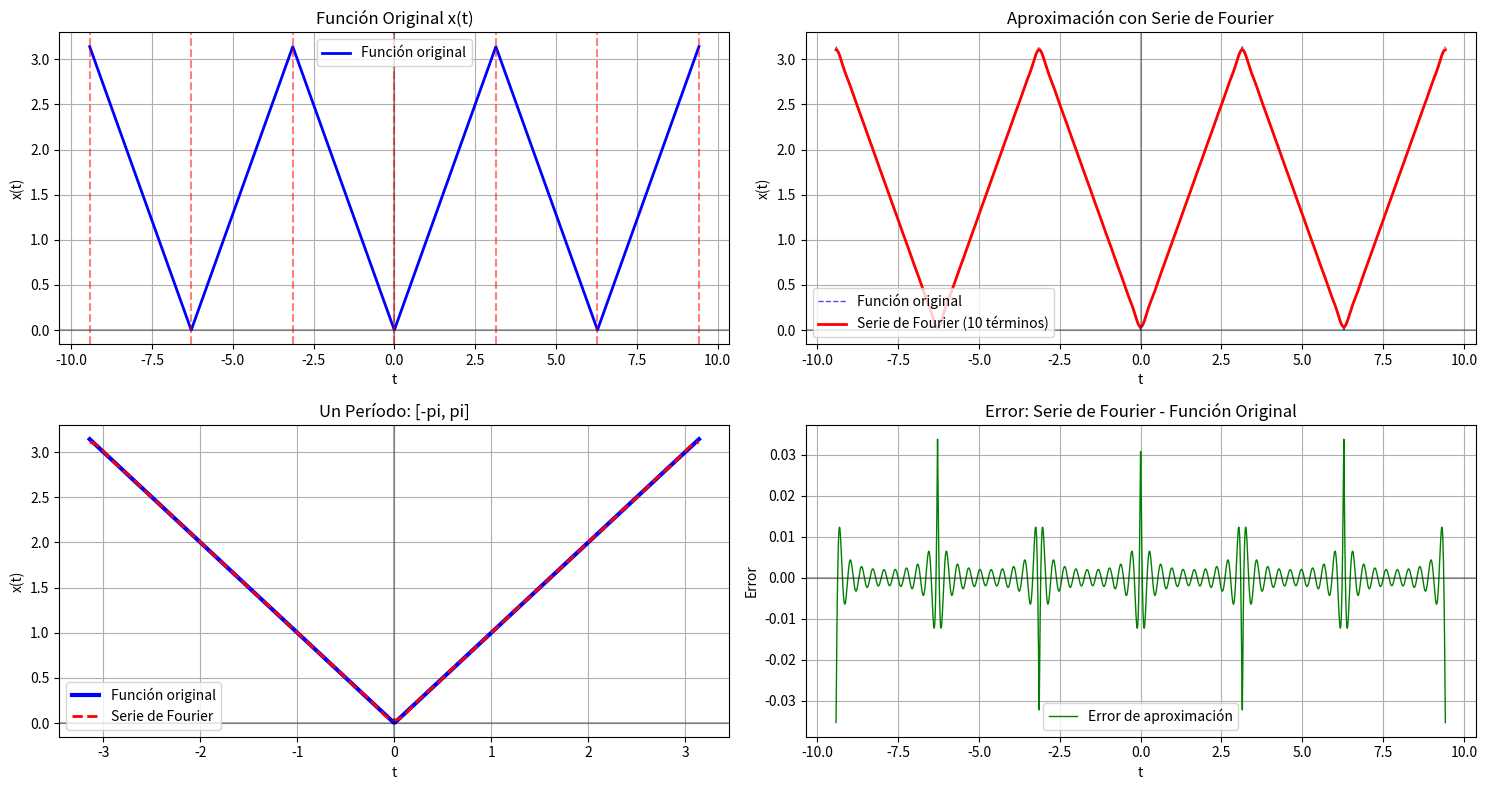

The matplotlib source for this figure:
import sympy as sp
from sympy import symbols, pi, Piecewise
import matplotlib.pyplot as plt
import numpy as np

# Definir la variable simbólica
t = symbols('t')

# Definir la función original con T = 2π
# x(t) = {-t, -π ≤ t < 0; t, 0 ≤ t ≤ π}
xt = Piecewise((-t, (t >= -pi) & (t < 0)), 
               (t, (t >= 0) & (t <= pi)))

print("Función definida:")
print("x(t) = -t para -pi <= t < 0")
print("x(t) = t para 0 <= t <= pi")
print("Período T = 2*pi")

# Calcular la serie de Fourier con período 2π
s = sp.fourier_series(xt, (t, -pi, pi))
s_truncated = s.truncate(10)  # Usar más términos para mejor aproximación

print("\nSerie de Fourier truncada (10 términos):")
print(s_truncated)

# Crear valores para graficar
t_vals = np.linspace(-3*np.pi, 3*np.pi, 2000)  # Graficamos 3 períodos

# Función original periódica
def original_function(t_val):
    # Normalizar al período [-π, π]
    t_normalized = ((t_val + np.pi) % (2*np.pi)) - np.pi
    
    result = np.zeros_like(t_val)
    
    # Para -π ≤ t < 0: x(t) = -t
    mask1 = (t_normalized >= -np.pi) & (t_normalized < 0)
    result[mask1] = -t_normalized[mask1]
    
    # Para 0 ≤ t ≤ π: x(t) = t
    mask2 = (t_normalized >= 0) & (t_normalized <= np.pi)
    result[mask2] = t_normalized[mask2]
    
    return result

# Convertir la serie de Fourier a función numérica
s_func = sp.lambdify(t, s_truncated, 'numpy')

# Crear la gráfica
plt.figure(figsize=(15, 8))

# Función original
plt.subplot(2, 2, 1)
plt.plot(t_vals, original_function(t_vals), 'b-', linewidth=2, label='Función original')
plt.title('Función Original x(t)')
plt.xlabel('t')
plt.ylabel('x(t)')
plt.grid(True)
plt.legend()
plt.axhline(y=0, color='k', linestyle='-', alpha=0.3)
plt.axvline(x=0, color='k', linestyle='-', alpha=0.3)
# Marcar los límites del período
for i in range(-3, 4):
    plt.axvline(x=i*np.pi, color='r', linestyle='--', alpha=0.5)

# Serie de Fourier
plt.subplot(2, 2, 2)
plt.plot(t_vals, original_function(t_vals), 'b--', alpha=0.7, linewidth=1, label='Función original')
plt.plot(t_vals, s_func(t_vals), 'r-', linewidth=2, label='Serie de Fourier (10 términos)')
plt.title('Aproximación con Serie de Fourier')
plt.xlabel('t')
plt.ylabel('x(t)')
plt.grid(True)
plt.legend()
plt.axhline(y=0, color='k', linestyle='-', alpha=0.3)
plt.axvline(x=0, color='k', linestyle='-', alpha=0.3)

# Zoom en un período
plt.subplot(2, 2, 3)
t_period = np.linspace(-np.pi, np.pi, 500)
plt.plot(t_period, original_function(t_period), 'b-', linewidth=3, label='Función original')
plt.plot(t_period, s_func(t_period), 'r--', linewidth=2, label='Serie de Fourier')
plt.title('Un Período: [-pi, pi]')
plt.xlabel('t')
plt.ylabel('x(t)')
plt.grid(True)
plt.legend()
plt.axhline(y=0, color='k', linestyle='-', alpha=0.3)
plt.axvline(x=0, color='k', linestyle='-', alpha=0.3)

# Error de aproximación
plt.subplot(2, 2, 4)
error = s_func(t_vals) - original_function(t_vals)
plt.plot(t_vals, error, 'g-', linewidth=1, label='Error de aproximación')
plt.title('Error: Serie de Fourier - Función Original')
plt.xlabel('t')
plt.ylabel('Error')
plt.grid(True)
plt.legend()
plt.axhline(y=0, color='k', linestyle='-', alpha=0.3)

plt.tight_layout()
plt.show()

# Mostrar los primeros coeficientes de Fourier
print("\nPrimeros coeficientes de Fourier:")
print("La función es impar, por lo que solo tiene términos seno:")
print("La serie debería ser de la forma: suma de bn*sin(nt) donde bn = 4/(n²*pi) para n impar")
